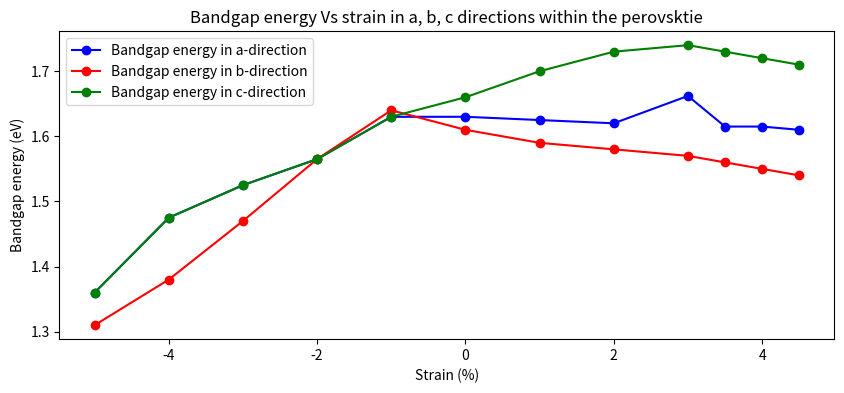

Reproduce this figure in Python.
import matplotlib.pyplot as plt
from mpl_toolkits.mplot3d import Axes3D
from matplotlib import cm
import numpy as np
from scipy.optimize import curve_fit

energy_a = np.array([1.36, 1.475, 1.525, 1.565, 1.63, 1.63, 1.625, 1.62, 1.662, 1.615, 1.615, 1.61])
energy_b = np.array([1.31, 1.38, 1.47, 1.565, 1.64, 1.61, 1.59, 1.58, 1.57, 1.56, 1.55, 1.54])
energy_c = np.array([1.36, 1.475, 1.525, 1.565, 1.63, 1.66, 1.70, 1.73, 1.74, 1.73, 1.72, 1.71])

strain = np.array([-5, -4, -3, -2, -1, 0, 1.0, 2.0, 3.0, 3.5, 4.0, 4.5, 5.0])



# Adjusting the figure size to make it longer and less tall
plt.figure(figsize=(10, 4))

# Plotting the data again with the new figure size
plt.plot(strain[:len(energy_a)], energy_a, 'o-', label='Bandgap energy in a-direction', color='blue')
plt.plot(strain[:len(energy_b)], energy_b, 'o-', label='Bandgap energy in b-direction', color='red')
plt.plot(strain[:len(energy_c)], energy_c, 'o-', label='Bandgap energy in c-direction', color='green')

# Adding labels and title
plt.xlabel('Strain (%)')
plt.ylabel('Bandgap energy (eV)')
plt.title('Bandgap energy Vs strain in a, b, c directions within the perovsktie')
plt.legend()
plt.grid(False)

# Show the updated plot
plt.show()